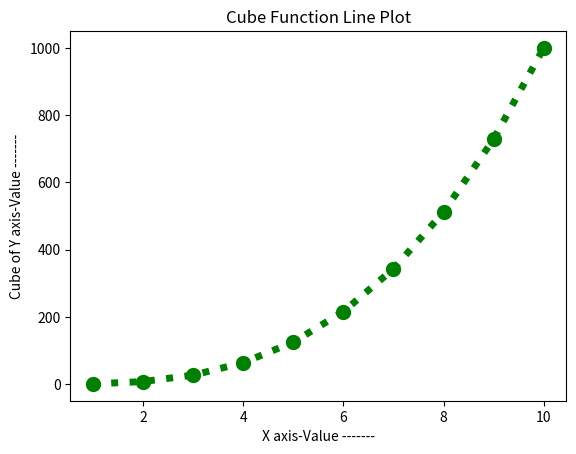

Write Python code to recreate this figure.
# mlc form with lw and ms
import matplotlib.pyplot as myplt
import numpy as mynp
x_axis = mynp.arange(1,11)
y_axis = x_axis**3
myplt.plot(x_axis,y_axis,'o:g', lw=5, ms = 10)
myplt.title('Cube Function Line Plot')
myplt.xlabel('X axis-Value -------')
myplt.ylabel('Cube of Y axis-Value -------')
myplt.show()
